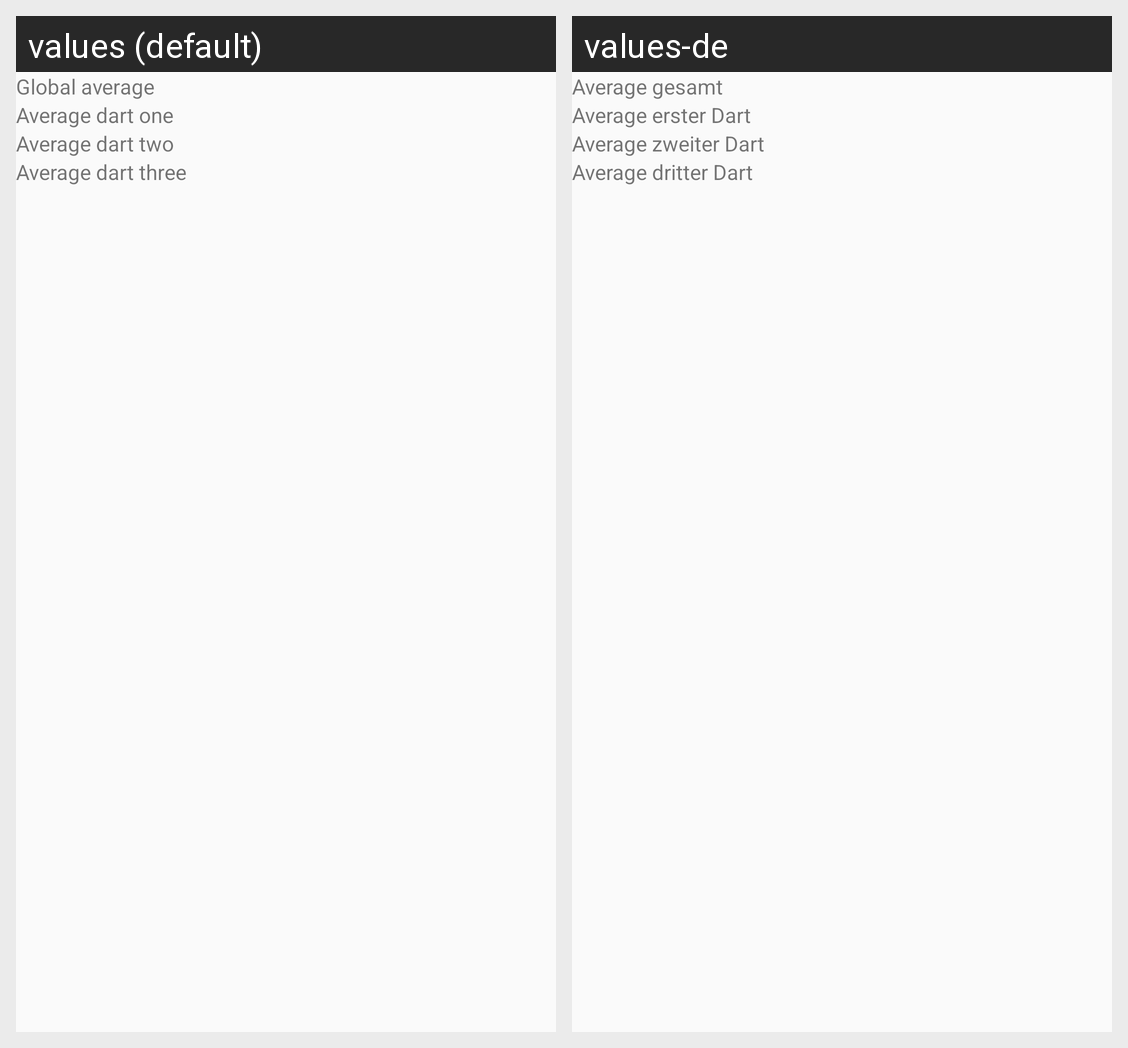

Locale-by-locale string values for the Android screen shown in this grid:
Android screen res/layout/fragment_averages.xml rendered under 2 locales, left to right: values (default), values-de. Device: Nexus 5 (rendered at 1080×1920; each locale shown at half size, 540×960, under a caption strip naming it); theme AppTheme.
Strings drawn on this screen, with the default value and each locale's value (text and hints the layout hard-codes, and strings that could not be matched under every locale, appear in the picture but are not listed):

global_average
  values: Global average
  values-de: Average gesamt

average_d1
  values: Average dart one
  values-de: Average erster Dart

average_d2
  values: Average dart two
  values-de: Average zweiter Dart

average_d3
  values: Average dart three
  values-de: Average dritter Dart
